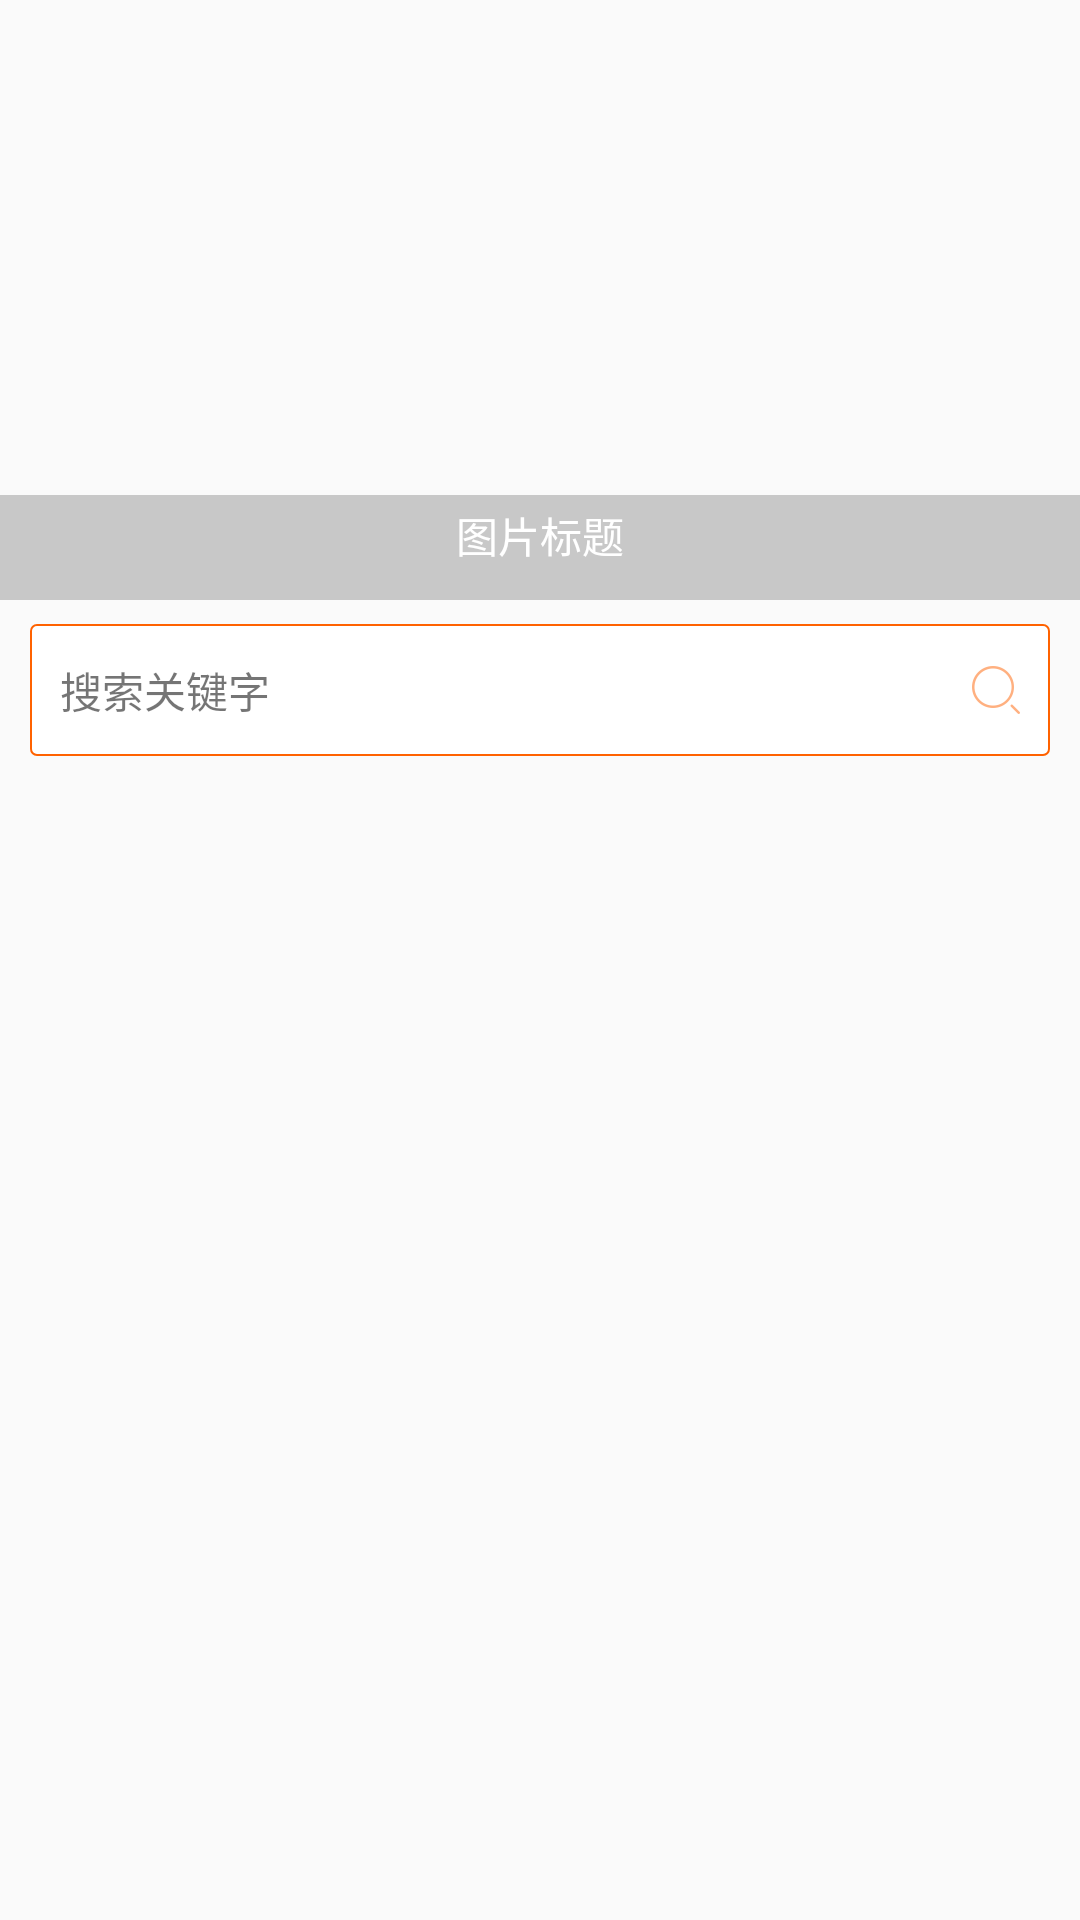

Layout XML and referenced resources for this Android screen:
<!-- AndroidManifest.xml: application theme AppTheme -->
<!-- res/layout/layout_travel_header.xml -->
<?xml version="1.0" encoding="utf-8"?>
<LinearLayout
    xmlns:android="http://schemas.android.com/apk/res/android"
    android:layout_width="match_parent"
    android:layout_height="match_parent"
    android:orientation="vertical">

    <FrameLayout
        android:layout_width="match_parent"
        android:layout_height="200dip" >

        <android.support.v4.view.ViewPager
            android:id="@+id/vp"
            android:layout_width="match_parent"
            android:layout_height="match_parent" />

        <LinearLayout
            android:layout_width="match_parent"
            android:layout_height="35dip"
            android:layout_gravity="bottom"
            android:background="#33000000"
            android:gravity="center"
            android:orientation="vertical" >

            <TextView
                android:id="@+id/title"
                android:layout_width="wrap_content"
                android:layout_height="wrap_content"
                android:text="图片标题"
                android:textColor="@android:color/white" />

            <LinearLayout
                android:layout_width="wrap_content"
                android:layout_height="wrap_content"
                android:layout_marginTop="3dip"
                android:orientation="horizontal" >

                <View
                    android:id="@+id/dot_0"
                    android:layout_width="5dip"
                    android:layout_height="5dip"
                    android:layout_marginLeft="2dip"
                    android:layout_marginRight="2dip"
                    android:background="@drawable/dot_focused"/>

                <View
                    android:id="@+id/dot_1"
                    android:layout_width="5dip"
                    android:layout_height="5dip"
                    android:layout_marginLeft="2dip"
                    android:layout_marginRight="2dip"
                    android:background="@drawable/dot_normal"/>
                <View
                    android:id="@+id/dot_2"
                    android:layout_width="5dip"
                    android:layout_height="5dip"
                    android:layout_marginLeft="2dip"
                    android:layout_marginRight="2dip"
                    android:background="@drawable/dot_normal"/>
                <View
                    android:id="@+id/dot_3"
                    android:layout_width="5dip"
                    android:layout_height="5dip"
                    android:layout_marginLeft="2dip"
                    android:layout_marginRight="2dip"
                    android:background="@drawable/dot_normal"/>
                <View
                    android:id="@+id/dot_4"
                    android:layout_width="5dip"
                    android:layout_height="5dip"
                    android:layout_marginLeft="2dip"
                    android:layout_marginRight="2dip"
                    android:background="@drawable/dot_normal"/>

            </LinearLayout>
        </LinearLayout>
    </FrameLayout>

    <TextView
        android:layout_width="match_parent"
        android:layout_height="44dp"
        android:drawableRight="@drawable/icon_travel_search"
        android:text="搜索关键字"
        android:gravity="center_vertical"
        android:layout_marginLeft="10dp"
        android:layout_marginTop="8dp"
        android:layout_marginRight="10dp"
        android:layout_marginBottom="8dp"
        android:background="@drawable/bg_index_search"
        android:paddingLeft="10dp"
        android:paddingRight="10dp"/>

</LinearLayout>
<!-- resources referenced by this layout -->
<resources>
  <!-- drawable bg_index_search (drawable) -->
  <?xml version="1.0" encoding="utf-8"?>
  <shape xmlns:android="http://schemas.android.com/apk/res/android">
      <corners android:radius="2dp"></corners>
      <solid android:color="#FFFFFFFF"/>
      <stroke android:color="#FFFF6200" android:width="0.5dp"/>
  </shape>
  <!-- drawable icon_travel_search: png bitmap (drawable-xxhdpi, 1308 bytes) -->
  <style name="AppTheme" parent="Theme.AppCompat.Light.DarkActionBar">
          
          <item name="colorPrimary">@color/colorPrimary</item>
          <item name="colorPrimaryDark">@color/colorPrimaryDark</item>
          <item name="colorAccent">@color/colorAccent</item>
      </style>
  <color name="colorPrimary">#3F51B5</color>
  <color name="colorPrimaryDark">#303F9F</color>
  <color name="colorAccent">#FF4081</color>
</resources>
